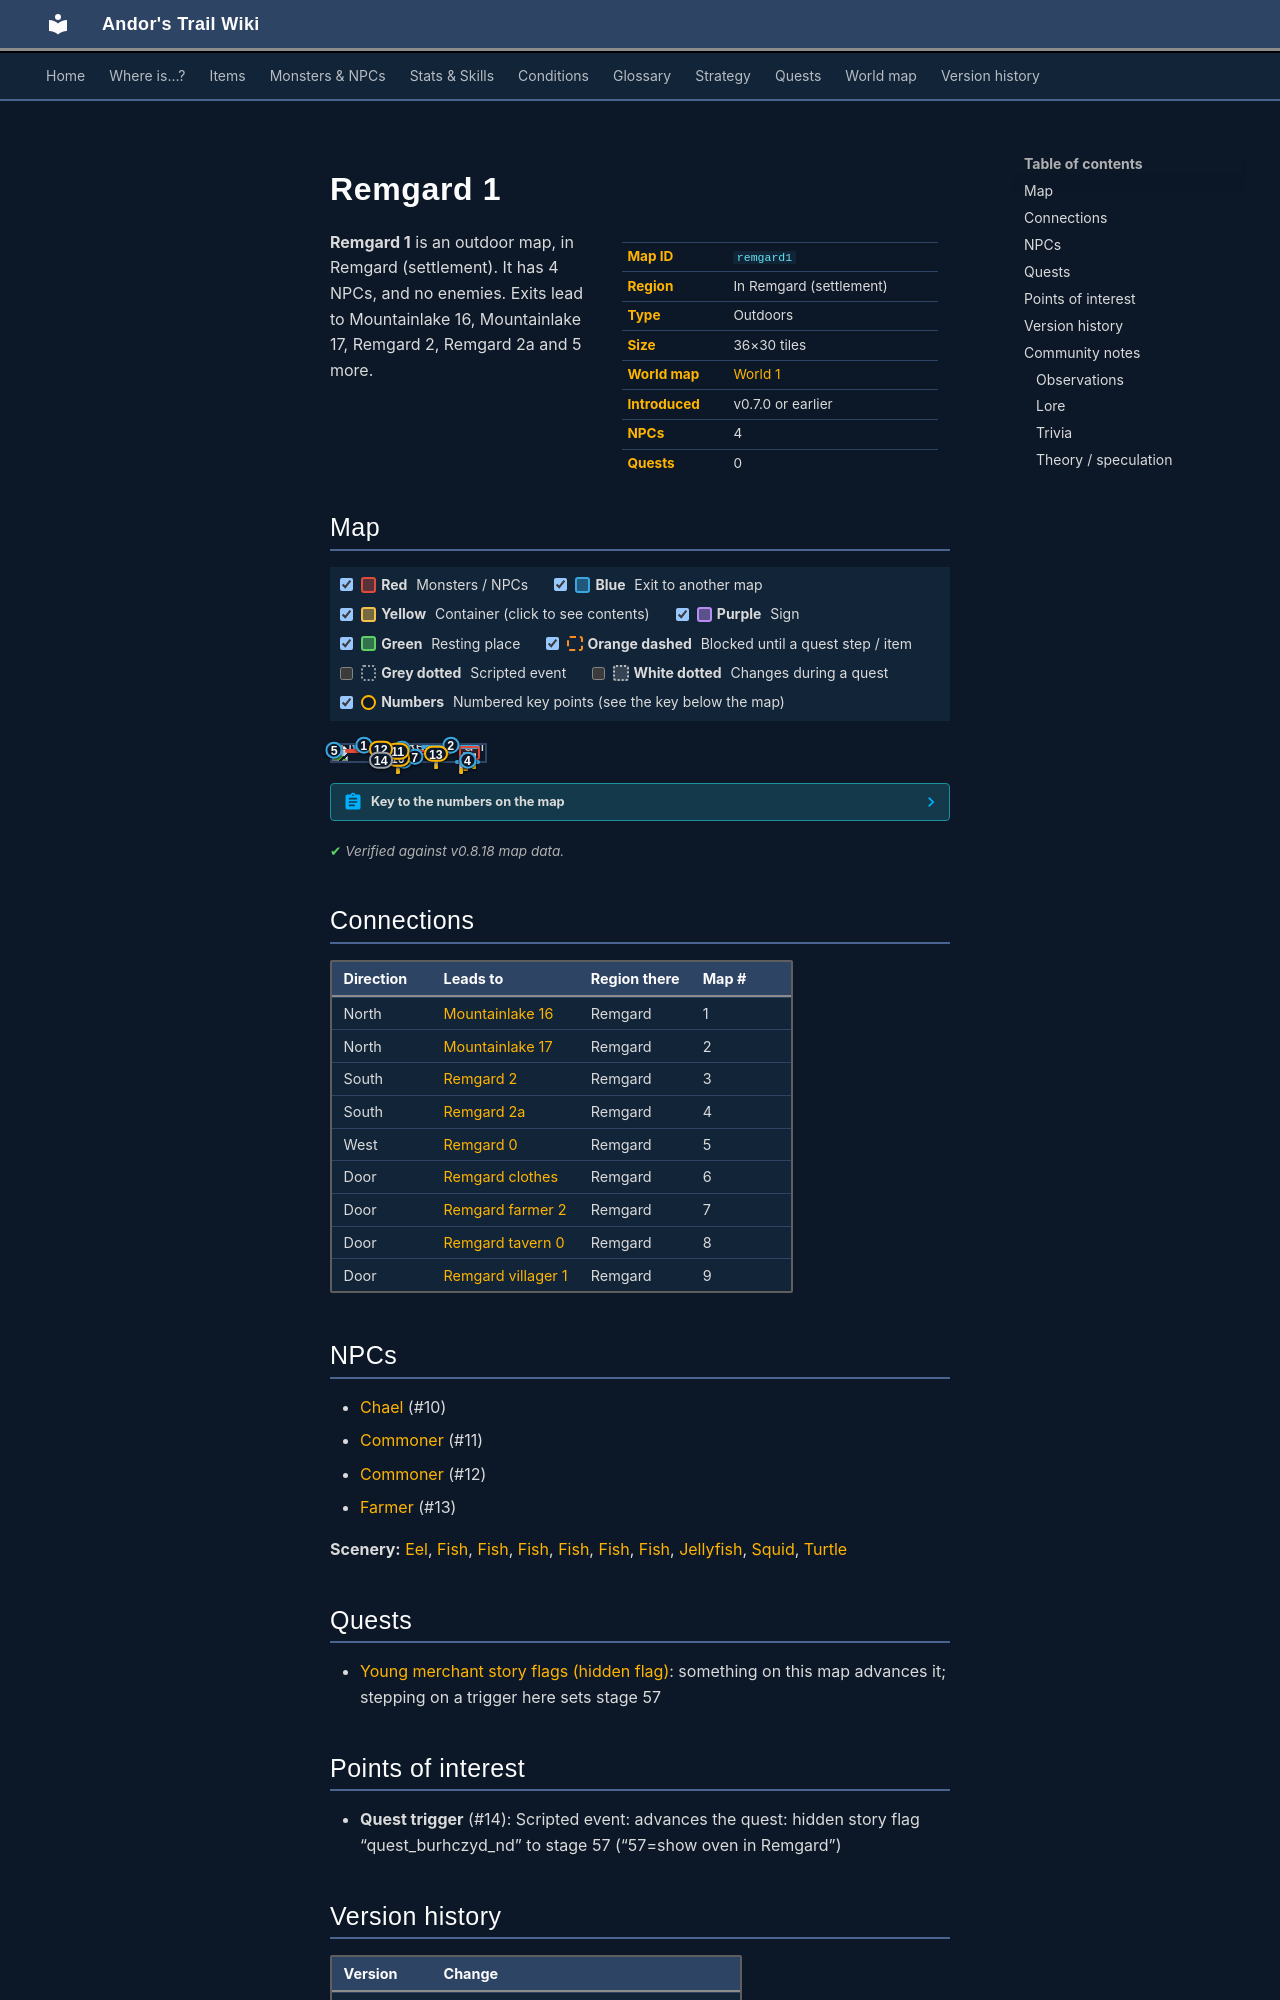

repository: asdfghjkl628/Andor-s-Trail-Wikiiii · page: maps/remgard1/index.html · generator: mkdocs

---
description: "Remgard 1 is an outdoor location in Andor's Trail, in Remgard (settlement). NPCs: Chael, Commoner, Commoner, Farmer. Exits to Mountainlake 16, Mountainlake 17, Remgard 2, Remgard 2a."
---

# Remgard 1

<div class="infobox" markdown>

| | |
|---|---|
| **Map ID** | `remgard1` |
| **Region** | In Remgard (settlement) |
| **Type** | Outdoors |
| **Size** | 36×30 tiles |
| **World map** | [World 1](index.md) |
| **Introduced** | v0.7.0 or earlier |
| **NPCs** | 4 |
| **Quests** | 0 |

</div>

**Remgard 1** is an outdoor map, in Remgard (settlement). It has 4 NPCs, and no enemies. Exits lead to Mountainlake 16, Mountainlake 17, Remgard 2, Remgard 2a and 5 more.

## Map

<div class="map-legend" markdown="0"><label class="lg"><input type="checkbox" data-t="spawn" checked><span class="sw sw-spawn"></span><b>Red</b>&nbsp;Monsters / NPCs</label><label class="lg"><input type="checkbox" data-t="mapchange" checked><span class="sw sw-mapchange"></span><b>Blue</b>&nbsp;Exit to another map</label><label class="lg"><input type="checkbox" data-t="container" checked><span class="sw sw-container"></span><b>Yellow</b>&nbsp;Container (click to see contents)</label><label class="lg"><input type="checkbox" data-t="sign" checked><span class="sw sw-sign"></span><b>Purple</b>&nbsp;Sign</label><label class="lg"><input type="checkbox" data-t="rest" checked><span class="sw sw-rest"></span><b>Green</b>&nbsp;Resting place</label><label class="lg"><input type="checkbox" data-t="key" checked><span class="sw sw-key"></span><b>Orange dashed</b>&nbsp;Blocked until a quest step / item</label><label class="lg"><input type="checkbox" data-t="script"><span class="sw sw-script"></span><b>Grey dotted</b>&nbsp;Scripted event</label><label class="lg"><input type="checkbox" data-t="replace"><span class="sw sw-replace"></span><b>White dotted</b>&nbsp;Changes during a quest</label><label class="lg"><input type="checkbox" data-t="pin" checked><span class="sw sw-pin"></span><b>Numbers</b>&nbsp;Numbered key points (see the key below the map)</label></div>

<div class="map-wrap hide-script hide-replace" markdown="0"><img src="../../assets/maps/remgard1.webp" alt="Map of Remgard 1" width="1152" height="960" loading="lazy"><a id="place-west" class="mo mo-mapchange" href="../remgard0/#place-east" title="Exit to Remgard 0" style="left:0.000%;top:26.667%;width:2.778%;height:13.333%"></a><a id="place-remgard_villager1" class="mo mo-mapchange" href="../remgard_villager1/#place-south" title="Exit to Remgard villager 1" style="left:44.444%;top:23.333%;width:2.778%;height:3.333%"></a><a id="place-remgard_clothes" class="mo mo-mapchange" href="../remgard_clothes/#place-south" title="Exit to Remgard clothes" style="left:33.333%;top:50.000%;width:2.778%;height:3.333%"></a><a id="place-remgard_farmer2" class="mo mo-mapchange" href="../remgard_farmer2/#place-south" title="Exit to Remgard farmer 2" style="left:52.778%;top:73.333%;width:2.778%;height:3.333%"></a><a id="place-remgard_tavern" class="mo mo-mapchange" href="../remgard_tavern0/#place-south" title="Exit to Remgard tavern 0" style="left:30.556%;top:90.000%;width:2.778%;height:3.333%"></a><a class="mo mo-script" href="../../quests/quest_burhczyd_nd/#stage-57" title="Scripted event: advances the quest: hidden story flag “quest_burhczyd_nd” to stage 57 (“57=show oven in Remgard”)" style="left:27.778%;top:93.333%;width:8.333%;height:3.333%"></a><a id="place-south" class="mo mo-mapchange" href="../remgard2/#place-north" title="Exit to Remgard 2" style="left:44.444%;top:96.667%;width:5.556%;height:3.333%"></a><a id="place-north1" class="mo mo-mapchange" href="../mountainlake16/#place-south" title="Exit to Mountainlake 16" style="left:13.889%;top:0.000%;width:13.889%;height:3.333%"></a><a id="place-north2" class="mo mo-mapchange" href="../mountainlake17/#place-south" title="Exit to Mountainlake 17" style="left:58.333%;top:0.000%;width:38.889%;height:3.333%"></a><a id="place-south2" class="mo mo-mapchange" href="../remgard2a/#place-north" title="Exit to Remgard 2a" style="left:80.556%;top:96.667%;width:16.667%;height:3.333%"></a><span class="mo mo-spawn" title="Spawns: Commoner" style="left:8.333%;top:26.667%;width:30.556%;height:13.333%"></span><span class="mo mo-spawn" title="Spawns: Commoner" style="left:38.889%;top:30.000%;width:13.889%;height:26.667%"></span><span class="mo mo-spawn" title="Spawns: Farmer" style="left:55.556%;top:33.333%;width:22.222%;height:30.000%"></span><span class="mo mo-spawn" title="Spawns: Chael" style="left:41.667%;top:83.333%;width:2.778%;height:3.333%"></span><span class="mo mo-spawn" title="Spawns: Eel, Fish, Jellyfish, Squid, Turtle" style="left:83.333%;top:6.667%;width:13.889%;height:86.667%"></span><a class="mob" href="../../monsters/rg_villager1/#v-rg_villager2" title="Commoner" style="left:30.556%;top:26.667%;width:2.778%;height:3.333%"><img src="../../assets/icons/monsters/monsters_ld1_20.png" alt="Commoner"></a><a class="mob" href="../../monsters/rg_villager1/#v-rg_villager4" title="Commoner" style="left:41.667%;top:36.667%;width:2.778%;height:3.333%"><img src="../../assets/icons/monsters/monsters_ld1_164.png" alt="Commoner"></a><a class="mob" href="../../monsters/farmer/#v-remgard_farmer1" title="Farmer" style="left:66.667%;top:53.333%;width:2.778%;height:3.333%"><img src="../../assets/icons/monsters/monsters_ld1_26.png" alt="Farmer"></a><a class="mob" href="../../monsters/chael/" title="Chael" style="left:41.667%;top:83.333%;width:2.778%;height:3.333%"><img src="../../assets/icons/monsters/monsters_men_0.png" alt="Chael"></a><a class="mob" href="../../monsters/brv_fish1/#v-ll2_fish3" title="Fish" style="left:91.667%;top:50.000%;width:2.778%;height:3.333%"><img src="../../assets/icons/monsters/monsters_nut_18.png" alt="Fish"></a><a class="mob" href="../../monsters/brv_fish1/#v-ll2_fish4" title="Fish" style="left:86.111%;top:63.333%;width:2.778%;height:3.333%"><img src="../../assets/icons/monsters/monsters_nut_18.png" alt="Fish"></a><a class="mob" href="../../monsters/ll2_jelly1/" title="Jellyfish" style="left:86.111%;top:43.333%;width:2.778%;height:3.333%"><img src="../../assets/icons/monsters/monsters_nut_33.png" alt="Jellyfish"></a><a class="mob" href="../../monsters/ll2_jelly1/" title="Jellyfish" style="left:83.333%;top:80.000%;width:2.778%;height:3.333%"><img src="../../assets/icons/monsters/monsters_nut_33.png" alt="Jellyfish"></a><a class="pin pin-exit" href="#key-1" style="left:20.833%;top:1.667%" title="Exit (north): to [Mountainlake 16](mountainlake16.md)">1</a><a class="pin pin-exit" href="#key-2" style="left:77.778%;top:1.667%" title="Exit (north): to [Mountainlake 17](mountainlake17.md)">2</a><a class="pin pin-exit" href="#key-3" style="left:47.222%;top:98.333%" title="Exit (south): to [Remgard 2](remgard2.md)">3</a><a class="pin pin-exit" href="#key-4" style="left:88.889%;top:98.333%" title="Exit (south): to [Remgard 2a](remgard2a.md)">4</a><a class="pin pin-exit" href="#key-5" style="left:1.389%;top:33.333%" title="Exit (west): to [Remgard 0](remgard0.md)">5</a><a class="pin pin-exit" href="#key-6" style="left:34.722%;top:51.667%" title="Exit (door): to [Remgard clothes](remgard_clothes.md)">6</a><a class="pin pin-exit" href="#key-7" style="left:54.167%;top:75.000%" title="Exit (door): to [Remgard farmer 2](remgard_farmer2.md)">7</a><a class="pin pin-exit" href="#key-8" style="left:31.944%;top:91.667%" title="Exit (door): to [Remgard tavern 0](remgard_tavern0.md)">8</a><a class="pin pin-exit" href="#key-9" style="left:45.833%;top:25.000%" title="Exit (door): to [Remgard villager 1](remgard_villager1.md)">9</a><a id="pin-npc-chael" class="pin pin-npc" href="#key-10" style="left:43.056%;top:85.000%" title="[Chael](../../monsters/chael.md): NPC">10</a><a id="pin-npc-rg_villager4" class="pin pin-npc" href="#key-11" style="left:43.056%;top:38.333%" title="[Commoner](../../monsters/rg_villager1.md#v-rg_villager4): NPC">11</a><a id="pin-npc-rg_villager2" class="pin pin-npc" href="#key-12" style="left:31.944%;top:28.333%" title="[Commoner](../../monsters/rg_villager1.md#v-rg_villager2): NPC">12</a><a id="pin-npc-remgard_farmer1" class="pin pin-npc" href="#key-13" style="left:68.056%;top:55.000%" title="[Farmer](../../monsters/farmer.md#v-remgard_farmer1): NPC">13</a><a class="pin pin-script" href="#key-14" style="left:31.944%;top:95.000%" title="Quest trigger: Scripted event: advances the quest: hidden story flag “quest_burhczyd_nd” to stage 57 (“57=show oven in Remgard”)">14</a></div>

??? abstract "Key to the numbers on the map"

    | # | What | Details |
    |---|---|---|
    | <span id="key-1"></span>1 | Exit (north) | to [Mountainlake 16](mountainlake16.md) |
    | <span id="key-2"></span>2 | Exit (north) | to [Mountainlake 17](mountainlake17.md) |
    | <span id="key-3"></span>3 | Exit (south) | to [Remgard 2](remgard2.md) |
    | <span id="key-4"></span>4 | Exit (south) | to [Remgard 2a](remgard2a.md) |
    | <span id="key-5"></span>5 | Exit (west) | to [Remgard 0](remgard0.md) |
    | <span id="key-6"></span>6 | Exit (door) | to [Remgard clothes](remgard_clothes.md) |
    | <span id="key-7"></span>7 | Exit (door) | to [Remgard farmer 2](remgard_farmer2.md) |
    | <span id="key-8"></span>8 | Exit (door) | to [Remgard tavern 0](remgard_tavern0.md) |
    | <span id="key-9"></span>9 | Exit (door) | to [Remgard villager 1](remgard_villager1.md) |
    | <span id="key-10"></span>10 | [Chael](../monsters/chael.md) | NPC |
    | <span id="key-11"></span>11 | [Commoner](../monsters/rg_villager1.md#v-rg_villager4) | NPC |
    | <span id="key-12"></span>12 | [Commoner](../monsters/rg_villager1.md#v-rg_villager2) | NPC |
    | <span id="key-13"></span>13 | [Farmer](../monsters/farmer.md#v-remgard_farmer1) | NPC |
    | <span id="key-14"></span>14 | Quest trigger | Scripted event: advances the quest: hidden story flag “quest_burhczyd_nd” to stage 57 (“57=show oven in Remgard”) |


<p class="verified">Verified against v0.8.18 map data.</p>
